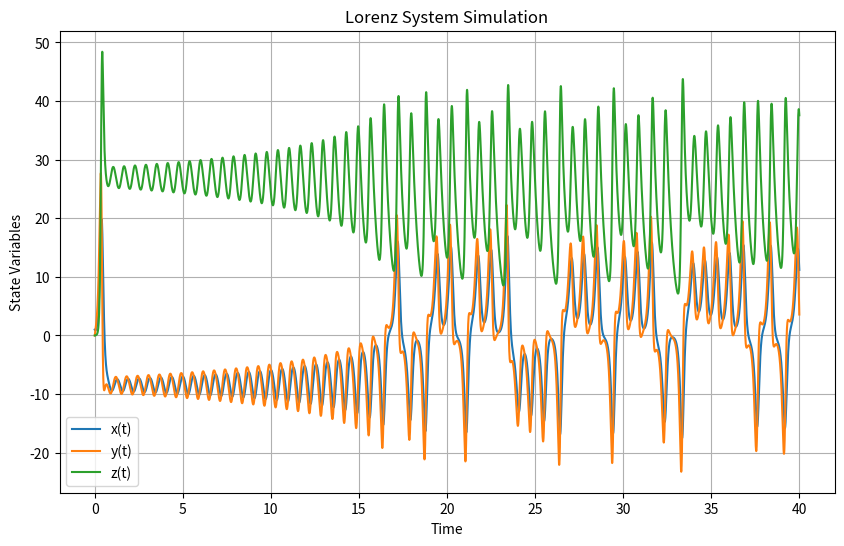

The script that saved this image:
import numpy as np
from scipy.integrate import solve_ivp

def lorenz_system(t, y, sigma, rho, beta):
    """
    Defines the Lorenz system of ordinary differential equations.

    Parameters:
        t: Current time.
        y: A 1D NumPy array containing the current state [x, y, z].
        sigma, rho, beta: Parameters of the Lorenz system.

    Returns:
        dydt: A 1D NumPy array representing the derivative of the state.
    """
    x, y, z = y
    dxdt = sigma * (y - x)
    dydt = x * (rho - z) - y
    dzdt = x * y - beta * z
    dydt = [dxdt, dydt, dzdt]
    return dydt

# Set the parameters
sigma = 10.0
rho = 28.0
beta = 8.0 / 3.0

# Initial conditions
initial_state = [1.0, 0.0, 0.0]

# Time span for simulation
t_span = (0, 40)

# Time points at which the solution will be recorded
t_eval = np.linspace(0, 40, 10000)

# Solve the Lorenz system
sol = solve_ivp(lorenz_system, t_span, initial_state, args=(sigma, rho, beta), t_eval=t_eval)

# Extract the solution
x = sol.y[0]
y = sol.y[1]
z = sol.y[2]

# Plot the solution, e.g., using matplotlib
import matplotlib.pyplot as plt

plt.figure(figsize=(10, 6))
plt.plot(sol.t, x, label='x(t)')
plt.plot(sol.t, y, label='y(t)')
plt.plot(sol.t, z, label='z(t)')
plt.xlabel('Time')
plt.ylabel('State Variables')
plt.title('Lorenz System Simulation')
plt.legend()
plt.grid(True)
plt.show()
